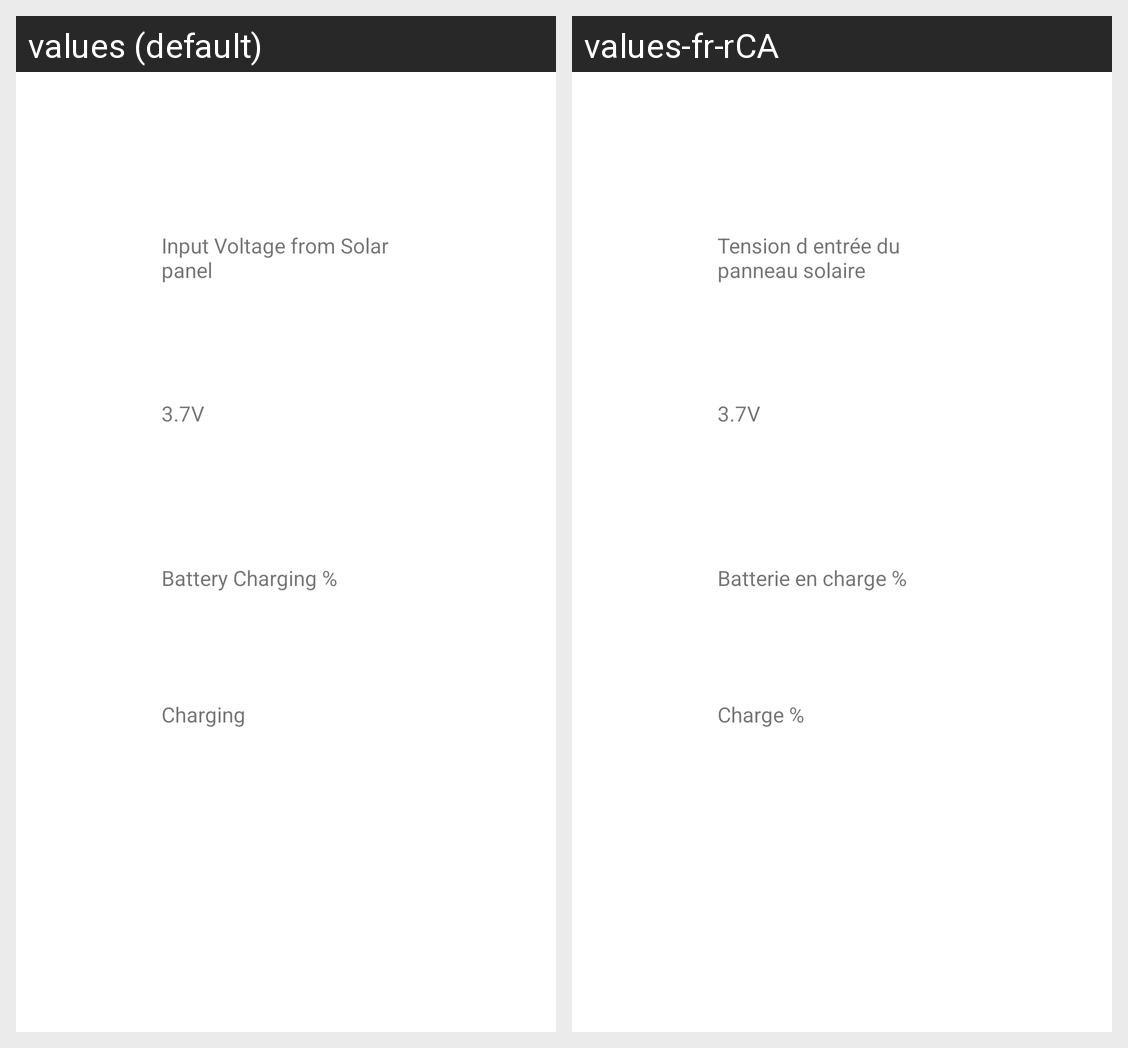

This grid shows one Android layout under two languages. Give, for every string resource on the screen, its name, the default text and each shown locale's text.
Android screen res/layout/activity_batteryactivity.xml rendered under 2 locales, left to right: values (default), values-fr-rCA. Device: Nexus 5 (rendered at 1080×1920; each locale shown at half size, 540×960, under a caption strip naming it); theme AppTheme.Launcher.
Strings drawn on this screen, with the default value and each locale's value (text and hints the layout hard-codes, and strings that could not be matched under every locale, appear in the picture but are not listed):

volt_en
  values: Input Voltage from Solar panel
  values-fr-rCA: Tension d entrée du panneau solaire

charge_en
  values: Battery Charging %
  values-fr-rCA: Batterie en charge %

charging_en
  values: Charging
  values-fr-rCA: Charge %
